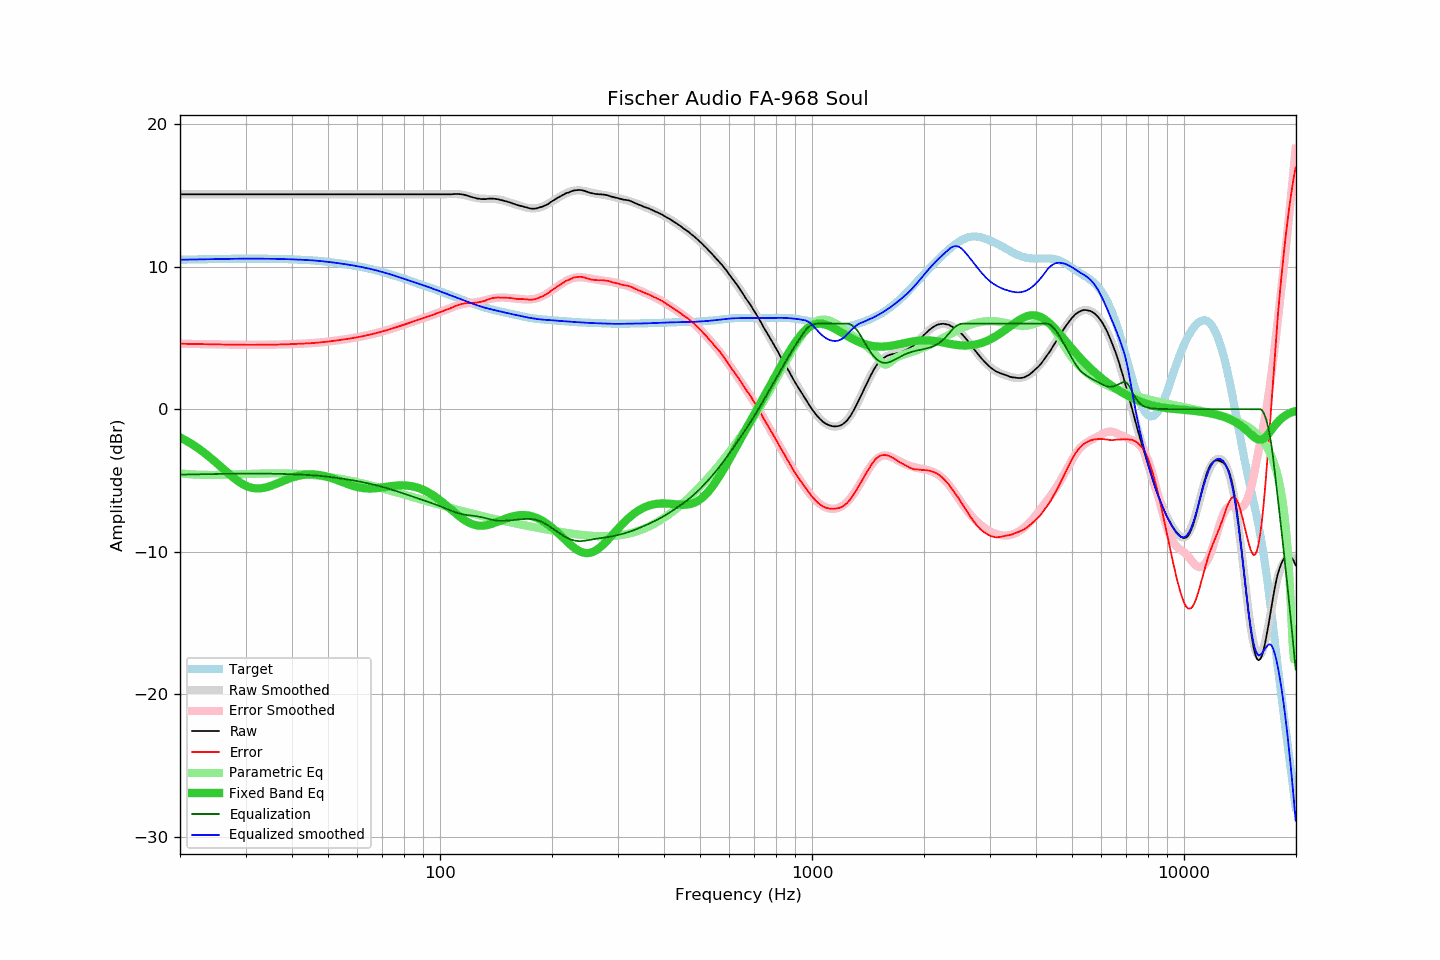

Values plotted in this chart, from the file beside it:
frequency, raw, error, smoothed, error_smoothed, equalization, parametric_eq, equalized_raw, equalized_smoothed, target
20.00, 15.06, 4.59, 15.06, 4.59, -4.59, -1.98, 10.48, 10.48, 10.48
20.20, 15.06, 4.59, 15.06, 4.59, -4.59, -2.03, 10.48, 10.48, 10.48
20.40, 15.06, 4.58, 15.06, 4.58, -4.58, -2.09, 10.48, 10.48, 10.48
20.61, 15.06, 4.58, 15.06, 4.58, -4.58, -2.16, 10.48, 10.48, 10.48
20.81, 15.06, 4.58, 15.06, 4.58, -4.58, -2.22, 10.48, 10.48, 10.49
21.02, 15.06, 4.58, 15.06, 4.58, -4.58, -2.28, 10.49, 10.49, 10.49
21.23, 15.06, 4.58, 15.06, 4.58, -4.58, -2.35, 10.49, 10.49, 10.49
21.44, 15.06, 4.57, 15.06, 4.57, -4.57, -2.42, 10.49, 10.49, 10.49
21.66, 15.06, 4.57, 15.06, 4.57, -4.57, -2.49, 10.49, 10.49, 10.49
21.87, 15.06, 4.57, 15.06, 4.57, -4.57, -2.57, 10.50, 10.50, 10.50
22.09, 15.06, 4.57, 15.06, 4.57, -4.57, -2.64, 10.50, 10.50, 10.50
22.31, 15.06, 4.56, 15.06, 4.56, -4.56, -2.72, 10.50, 10.50, 10.50
22.54, 15.06, 4.56, 15.06, 4.56, -4.56, -2.80, 10.50, 10.50, 10.50
22.76, 15.06, 4.56, 15.06, 4.56, -4.56, -2.88, 10.50, 10.50, 10.50
22.99, 15.06, 4.56, 15.06, 4.56, -4.56, -2.97, 10.51, 10.51, 10.51
23.22, 15.06, 4.56, 15.06, 4.56, -4.56, -3.05, 10.51, 10.51, 10.51
23.45, 15.06, 4.55, 15.06, 4.55, -4.55, -3.14, 10.51, 10.51, 10.51
23.69, 15.06, 4.55, 15.06, 4.55, -4.55, -3.23, 10.51, 10.51, 10.51
23.92, 15.06, 4.55, 15.06, 4.55, -4.55, -3.32, 10.51, 10.51, 10.51
24.16, 15.06, 4.55, 15.06, 4.55, -4.55, -3.41, 10.52, 10.52, 10.52
24.40, 15.06, 4.55, 15.06, 4.55, -4.55, -3.51, 10.52, 10.52, 10.52
24.65, 15.06, 4.54, 15.06, 4.54, -4.54, -3.60, 10.52, 10.52, 10.52
24.89, 15.06, 4.54, 15.06, 4.54, -4.54, -3.70, 10.52, 10.52, 10.52
25.14, 15.06, 4.54, 15.06, 4.54, -4.54, -3.80, 10.53, 10.53, 10.53
25.39, 15.06, 4.54, 15.06, 4.54, -4.54, -3.90, 10.53, 10.53, 10.53
25.65, 15.06, 4.53, 15.06, 4.53, -4.53, -4.00, 10.53, 10.53, 10.53
25.91, 15.06, 4.53, 15.06, 4.53, -4.53, -4.10, 10.53, 10.53, 10.53
26.16, 15.06, 4.53, 15.06, 4.53, -4.53, -4.20, 10.53, 10.53, 10.53
26.43, 15.06, 4.53, 15.06, 4.53, -4.53, -4.30, 10.54, 10.54, 10.54
26.69, 15.06, 4.53, 15.06, 4.53, -4.53, -4.40, 10.54, 10.54, 10.54
26.96, 15.06, 4.52, 15.06, 4.52, -4.52, -4.50, 10.54, 10.54, 10.54
27.23, 15.06, 4.52, 15.06, 4.52, -4.52, -4.59, 10.54, 10.54, 10.54
27.50, 15.06, 4.52, 15.06, 4.52, -4.52, -4.69, 10.54, 10.54, 10.54
27.77, 15.06, 4.52, 15.06, 4.52, -4.52, -4.78, 10.54, 10.54, 10.55
28.05, 15.06, 4.52, 15.06, 4.52, -4.52, -4.87, 10.55, 10.55, 10.55
28.33, 15.06, 4.52, 15.06, 4.52, -4.52, -4.95, 10.55, 10.55, 10.55
28.62, 15.06, 4.52, 15.06, 4.52, -4.52, -5.04, 10.55, 10.55, 10.55
28.90, 15.06, 4.52, 15.06, 4.52, -4.52, -5.11, 10.55, 10.55, 10.55
29.19, 15.06, 4.51, 15.06, 4.51, -4.51, -5.19, 10.55, 10.55, 10.55
29.48, 15.06, 4.51, 15.06, 4.51, -4.51, -5.25, 10.55, 10.55, 10.55
29.78, 15.06, 4.51, 15.06, 4.51, -4.51, -5.31, 10.55, 10.55, 10.55
30.08, 15.06, 4.51, 15.06, 4.51, -4.51, -5.37, 10.55, 10.55, 10.55
30.38, 15.06, 4.51, 15.06, 4.51, -4.51, -5.42, 10.55, 10.55, 10.55
30.68, 15.06, 4.51, 15.06, 4.51, -4.51, -5.46, 10.55, 10.55, 10.55
30.99, 15.06, 4.51, 15.06, 4.51, -4.51, -5.49, 10.55, 10.55, 10.55
31.30, 15.06, 4.51, 15.06, 4.51, -4.51, -5.52, 10.55, 10.55, 10.55
31.61, 15.06, 4.51, 15.06, 4.51, -4.51, -5.54, 10.55, 10.55, 10.55
31.93, 15.06, 4.51, 15.06, 4.51, -4.51, -5.55, 10.55, 10.55, 10.55
32.24, 15.06, 4.51, 15.06, 4.51, -4.51, -5.56, 10.55, 10.55, 10.55
32.57, 15.06, 4.51, 15.06, 4.51, -4.51, -5.56, 10.55, 10.55, 10.55
32.89, 15.06, 4.51, 15.06, 4.51, -4.51, -5.55, 10.55, 10.55, 10.55
33.22, 15.06, 4.51, 15.06, 4.51, -4.51, -5.54, 10.55, 10.55, 10.55
33.55, 15.06, 4.52, 15.06, 4.52, -4.52, -5.52, 10.55, 10.55, 10.55
33.89, 15.06, 4.52, 15.06, 4.52, -4.52, -5.50, 10.55, 10.55, 10.55
34.23, 15.06, 4.52, 15.06, 4.52, -4.52, -5.47, 10.55, 10.55, 10.55
34.57, 15.06, 4.52, 15.06, 4.52, -4.52, -5.43, 10.55, 10.55, 10.55
34.92, 15.06, 4.52, 15.06, 4.52, -4.52, -5.40, 10.54, 10.54, 10.54
35.27, 15.06, 4.52, 15.06, 4.52, -4.52, -5.36, 10.54, 10.54, 10.54
35.62, 15.06, 4.52, 15.06, 4.52, -4.52, -5.32, 10.54, 10.54, 10.54
35.97, 15.06, 4.53, 15.06, 4.53, -4.53, -5.27, 10.54, 10.54, 10.54
... 635 more rows
